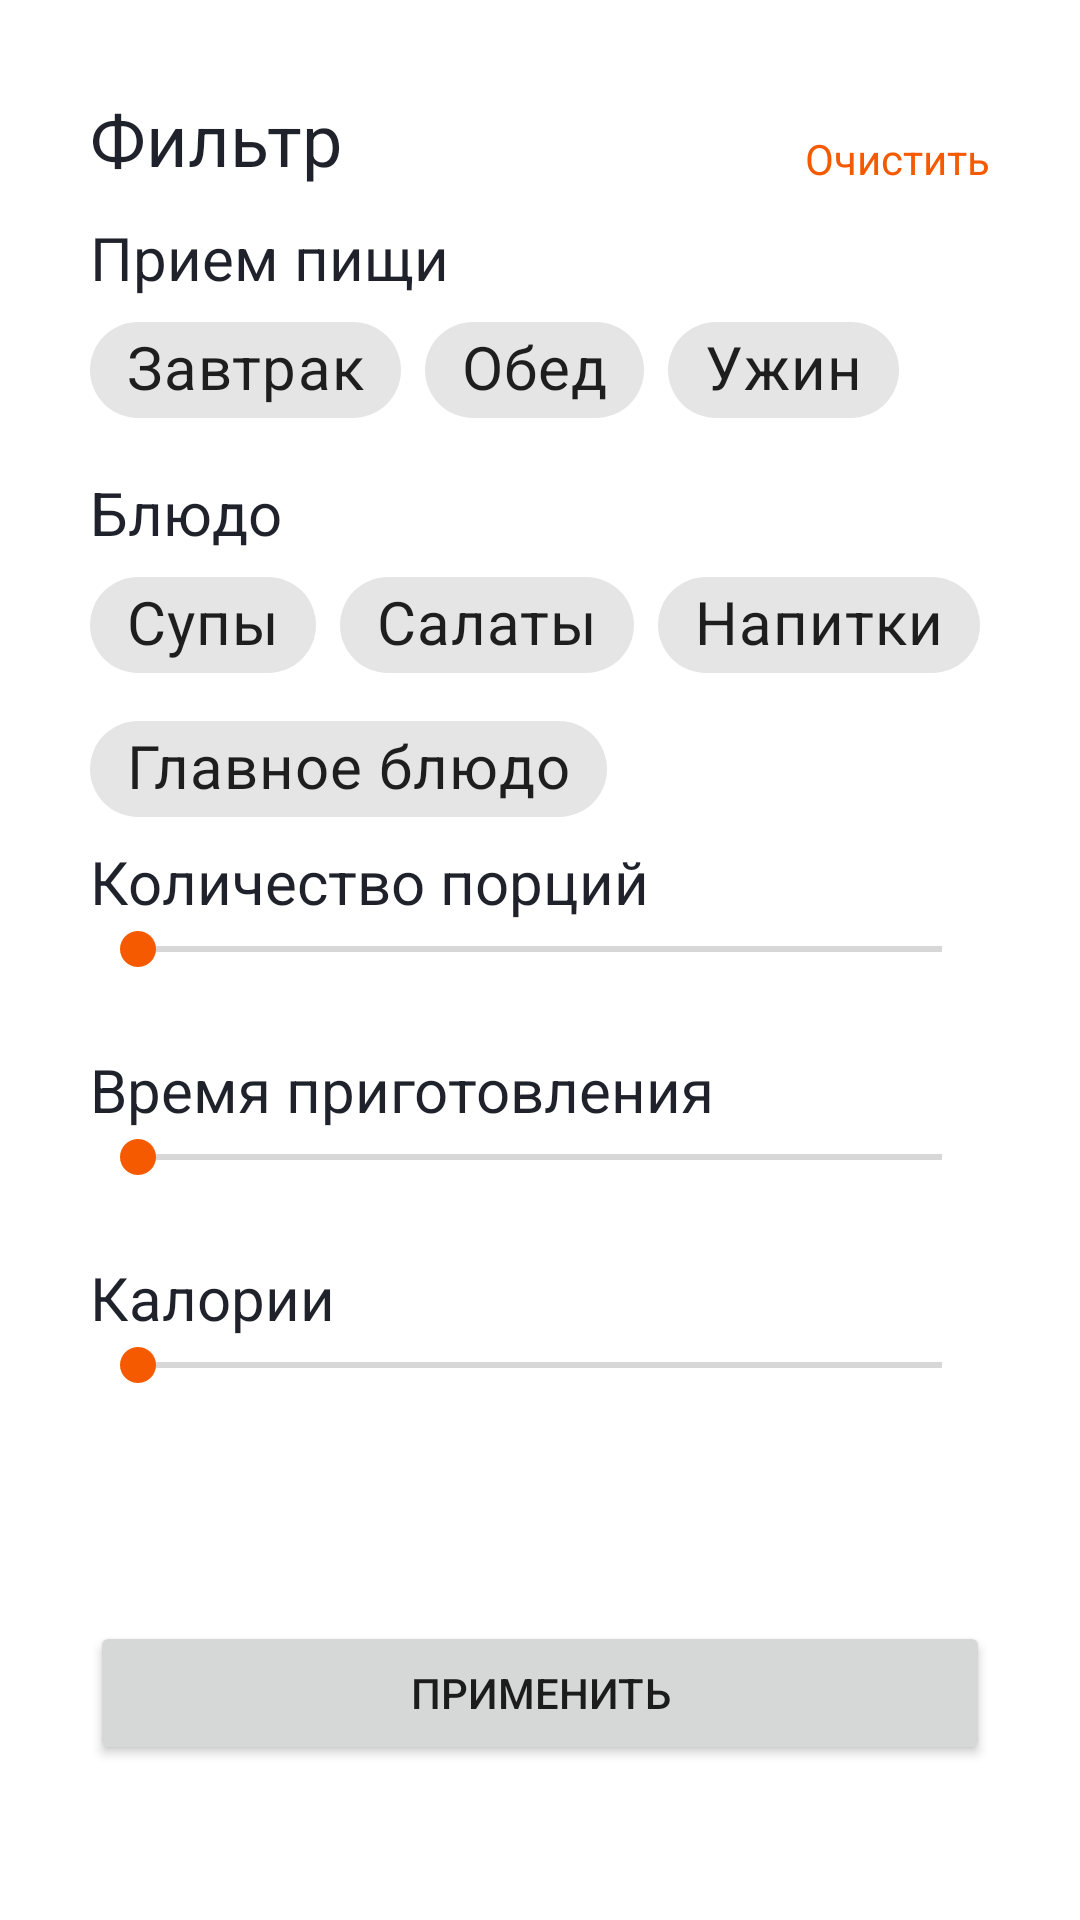

The Android layout XML behind this screen, and the referenced resources:
<!-- AndroidManifest.xml: application theme Theme.MyApplication11 -->
<!-- res/layout/fragment_bottom_sheet_dialog.xml -->
<?xml version="1.0" encoding="utf-8"?>
<androidx.constraintlayout.widget.ConstraintLayout xmlns:android="http://schemas.android.com/apk/res/android"
    xmlns:app="http://schemas.android.com/apk/res-auto"
    xmlns:tools="http://schemas.android.com/tools"
    android:layout_width="match_parent"
    android:layout_height="match_parent"
    android:paddingStart="30dp"
    android:paddingTop="30dp"
    android:paddingEnd="30dp"
    style="@style/CustomBottomSheetDialog">

    <TextView
        android:id="@+id/filter_title"
        android:layout_width="wrap_content"
        android:layout_height="wrap_content"
        android:text="@string/filter_title"
        android:textColor="@color/titles_dark"
        android:textSize="24dp"
        app:layout_constraintStart_toStartOf="parent"
        app:layout_constraintTop_toTopOf="parent" />

    <TextView
        android:id="@+id/clear_filter"
        android:layout_width="wrap_content"
        android:layout_height="wrap_content"
        android:clickable="true"
        android:background="?attr/selectableItemBackground"
        android:text="Очистить"
        android:textColor="@color/orange"
        app:layout_constraintBottom_toBottomOf="@+id/filter_title"
        app:layout_constraintEnd_toEndOf="parent"
        tools:ignore="TouchTargetSizeCheck" />
    <TextView
        android:id="@+id/mealtime_chipgroup_filter_title"
        android:layout_width="wrap_content"
        android:layout_height="wrap_content"
        android:layout_marginTop="10dp"
        android:text="Прием пищи"
        android:textColor="@color/titles_dark"
        android:textSize="20dp"
        app:layout_constraintStart_toStartOf="parent"
        app:layout_constraintTop_toBottomOf="@+id/filter_title" />

    <com.google.android.material.chip.ChipGroup
        android:id="@+id/mealtime_chipgroup_filter"
        android:layout_width="match_parent"
        android:layout_height="wrap_content"
        app:singleSelection="true"

        app:layout_constraintStart_toStartOf="parent"
        app:layout_constraintTop_toBottomOf="@+id/mealtime_chipgroup_filter_title">

        <com.google.android.material.chip.Chip
            style="@style/Widget.MaterialComponents.Chip.Action"
            android:id="@+id/chip_breakfast"
            android:layout_width="wrap_content"
            android:layout_height="wrap_content"
            android:checkable="true"
            android:text="@string/breakfast_mealtime"
            android:textSize="20dp" />

        <com.google.android.material.chip.Chip
            style="@style/Widget.MaterialComponents.Chip.Action"
            android:id="@+id/chip_lunch"
            android:layout_width="wrap_content"
            android:layout_height="wrap_content"
            android:checkable="true"
            android:text="@string/lunch_mealtime"
            android:textSize="20dp" />

        <com.google.android.material.chip.Chip
            style="@style/Widget.MaterialComponents.Chip.Action"
            android:id="@+id/chip_dinner"
            android:layout_width="wrap_content"
            android:layout_height="wrap_content"
            android:checkable="true"
            android:text="@string/Dinner_mealtime"
            android:textSize="20dp" />


    </com.google.android.material.chip.ChipGroup>

    <TextView
        android:id="@+id/dishes_chipgroup_filter_title"
        android:layout_width="wrap_content"
        android:layout_height="wrap_content"
        android:layout_marginTop="10dp"
        android:text="Блюдо"
        android:textColor="@color/titles_dark"
        android:textSize="20dp"
        app:layout_constraintStart_toStartOf="parent"
        app:layout_constraintTop_toBottomOf="@+id/mealtime_chipgroup_filter" />

    <com.google.android.material.chip.ChipGroup
        android:id="@+id/dishes_chipgroup_filter"
        android:layout_width="match_parent"
        android:layout_height="wrap_content"
        app:singleSelection="true"
        app:layout_constraintStart_toStartOf="parent"
        app:layout_constraintTop_toBottomOf="@+id/dishes_chipgroup_filter_title">

        <com.google.android.material.chip.Chip
            style="@style/Widget.MaterialComponents.Chip.Action"
            android:id="@+id/chip_soup"
            android:layout_width="wrap_content"
            android:layout_height="wrap_content"
            android:checkable="true"
            android:text="Супы"
            android:textSize="20dp"
            />

        <com.google.android.material.chip.Chip
            style="@style/Widget.MaterialComponents.Chip.Action"
            android:id="@+id/chip_salad"
            android:layout_width="wrap_content"
            android:layout_height="wrap_content"
            android:checkable="true"
            android:text="Салаты"
            android:textSize="20dp" />
        <com.google.android.material.chip.Chip
            style="@style/Widget.MaterialComponents.Chip.Action"
            android:id="@+id/chip_drinks"
            android:layout_width="wrap_content"
            android:layout_height="wrap_content"
            android:checkable="true"
            android:text="Напитки"
            android:textSize="20dp" />

        <com.google.android.material.chip.Chip
            style="@style/Widget.MaterialComponents.Chip.Action"
            android:id="@+id/chip_main_dish"
            android:layout_width="wrap_content"
            android:layout_height="wrap_content"
            android:checkable="true"
            android:text="Главное блюдо"
            android:textSize="20dp" />


    </com.google.android.material.chip.ChipGroup>
    <TextView
        android:layout_width="wrap_content"
        android:layout_height="wrap_content"
        android:id="@+id/seekBar_portions_titile"
        app:layout_constraintStart_toStartOf="parent"
        app:layout_constraintTop_toBottomOf="@+id/dishes_chipgroup_filter"
        android:text="Количество порций"
        android:textColor="@color/titles_dark"
        android:textSize="20dp"/>

    <SeekBar
        android:id="@+id/seekBar_portions"
        android:layout_width="match_parent"
        android:layout_height="wrap_content"
        app:layout_constraintEnd_toEndOf="parent"
        app:layout_constraintStart_toStartOf="parent"
        app:layout_constraintTop_toBottomOf="@+id/seekBar_portions_titile"
        android:min="0"
        android:max="10"
        android:progress="0"
        android:progressTint="@color/orange"
        android:thumbTint="@color/orange"
        />

    <TextView
        android:id="@+id/seekBar_portions_number"
        android:layout_width="wrap_content"
        android:layout_height="wrap_content"
        android:textSize="18dp"
        app:layout_constraintEnd_toEndOf="parent"
        app:layout_constraintStart_toStartOf="parent"
        app:layout_constraintTop_toBottomOf="@+id/seekBar_portions" />
    <TextView
        android:layout_width="wrap_content"
        android:layout_height="wrap_content"
        android:id="@+id/seekBar_cookingtime_titile"
        app:layout_constraintStart_toStartOf="parent"
        app:layout_constraintTop_toBottomOf="@+id/seekBar_portions_number"
        android:text="Время приготовления"
        android:textColor="@color/titles_dark"
        android:textSize="20dp"/>

    <SeekBar
        android:id="@+id/seekBar_cookingtime"
        android:layout_width="match_parent"
        android:layout_height="wrap_content"
        app:layout_constraintEnd_toEndOf="parent"
        app:layout_constraintStart_toStartOf="parent"
        app:layout_constraintTop_toBottomOf="@+id/seekBar_cookingtime_titile"
        android:min="0"
        android:max="60"
        android:progress="0"
        android:progressTint="@color/orange"
        android:thumbTint="@color/orange"
        />

    <TextView
        android:id="@+id/seekBar_cookingtime_number"
        android:layout_width="wrap_content"
        android:layout_height="wrap_content"
        android:textSize="18dp"
        app:layout_constraintEnd_toEndOf="parent"
        app:layout_constraintStart_toStartOf="parent"
        app:layout_constraintTop_toBottomOf="@+id/seekBar_cookingtime" />

    <TextView
        android:layout_width="wrap_content"
        android:layout_height="wrap_content"
        android:id="@+id/seekBar_calories_titile"
        app:layout_constraintStart_toStartOf="parent"
        app:layout_constraintTop_toBottomOf="@+id/seekBar_cookingtime_number"
        android:text="Калории"
        android:textColor="@color/titles_dark"
        android:textSize="20dp"/>

    <SeekBar
        android:id="@+id/seekBar_calories"
        android:layout_width="match_parent"
        android:layout_height="wrap_content"
        app:layout_constraintEnd_toEndOf="parent"
        app:layout_constraintStart_toStartOf="parent"
        app:layout_constraintTop_toBottomOf="@+id/seekBar_calories_titile"        android:min="10"
        android:max="1000"
        android:progress="0"
        android:progressTint="@color/orange"
        android:thumbTint="@color/orange"
        />

    <TextView
        android:id="@+id/seekBar_calories_number"
        android:layout_width="wrap_content"
        android:layout_height="wrap_content"
        android:textSize="18dp"
        app:layout_constraintEnd_toEndOf="parent"
        app:layout_constraintStart_toStartOf="parent"
        app:layout_constraintTop_toBottomOf="@+id/seekBar_calories" />

    <Button
        android:id="@+id/apply_btn"
        android:layout_width="match_parent"
        android:layout_height="wrap_content"
        android:text="Применить"
        app:layout_constraintBottom_toBottomOf="parent"
        app:layout_constraintEnd_toEndOf="parent"
        app:layout_constraintStart_toStartOf="parent"
        app:layout_constraintTop_toBottomOf="@+id/seekBar_calories_number" />


</androidx.constraintlayout.widget.ConstraintLayout>
<!-- resources referenced by this layout -->
<resources>
  <color name="orange">#F55A00</color>
  <color name="titles_dark">#1F222B</color>
  <string name="Dinner_mealtime" translatable="false">Ужин</string>
  <string name="breakfast_mealtime" translatable="false">Завтрак</string>
  <string name="filter_title" translatable="false" tools:ignore="MissingTranslation">Фильтр</string>
  <string name="lunch_mealtime" translatable="false">Обед</string>
  <style name="CustomBottomSheetDialog" parent="@style/ThemeOverlay.MaterialComponents.BottomSheetDialog">
          <item name="bottomSheetStyle">@style/CustomBottomSheet</item>
      </style>
  <style name="Theme.MyApplication11" parent="Theme.MaterialComponents.DayNight.NoActionBar">
          
          <item name="colorPrimary">@color/orange</item>
          <item name="colorPrimaryVariant">@color/grey</item>
          <item name="colorOnPrimary">@color/white</item>
          
          <item name="colorSecondary">@color/title_grey</item>
          <item name="colorSecondaryVariant">@color/dark_grey</item>
          <item name="colorOnSecondary">@color/black</item>
          
          <item name="android:statusBarColor" tools:targetApi="l">?attr/colorPrimaryVariant</item>
          
          <item name="bottomSheetDialogTheme">@style/CustomBottomSheetDialog</item>
      </style>
  <style name="CustomBottomSheet" parent="Widget.MaterialComponents.BottomSheet">
          <item name="shapeAppearanceOverlay">@style/CustomShapeAppearanceBottomSheetDialog</item>
      </style>
  <color name="grey">#C4C4C4</color>
  <color name="white">#FFFFFFFF</color>
  <color name="title_grey">#B2B7C6</color>
  <color name="dark_grey">#999999</color>
  <color name="black">#FF000000</color>
  <style name="CustomShapeAppearanceBottomSheetDialog" parent="">
          <item name="cornerFamily">rounded</item>
          <item name="cornerSizeTopRight">16dp</item>
          <item name="cornerSizeTopLeft">16dp</item>
          <item name="cornerSizeBottomRight">0dp</item>
          <item name="cornerSizeBottomLeft">0dp</item>
      </style>
</resources>
